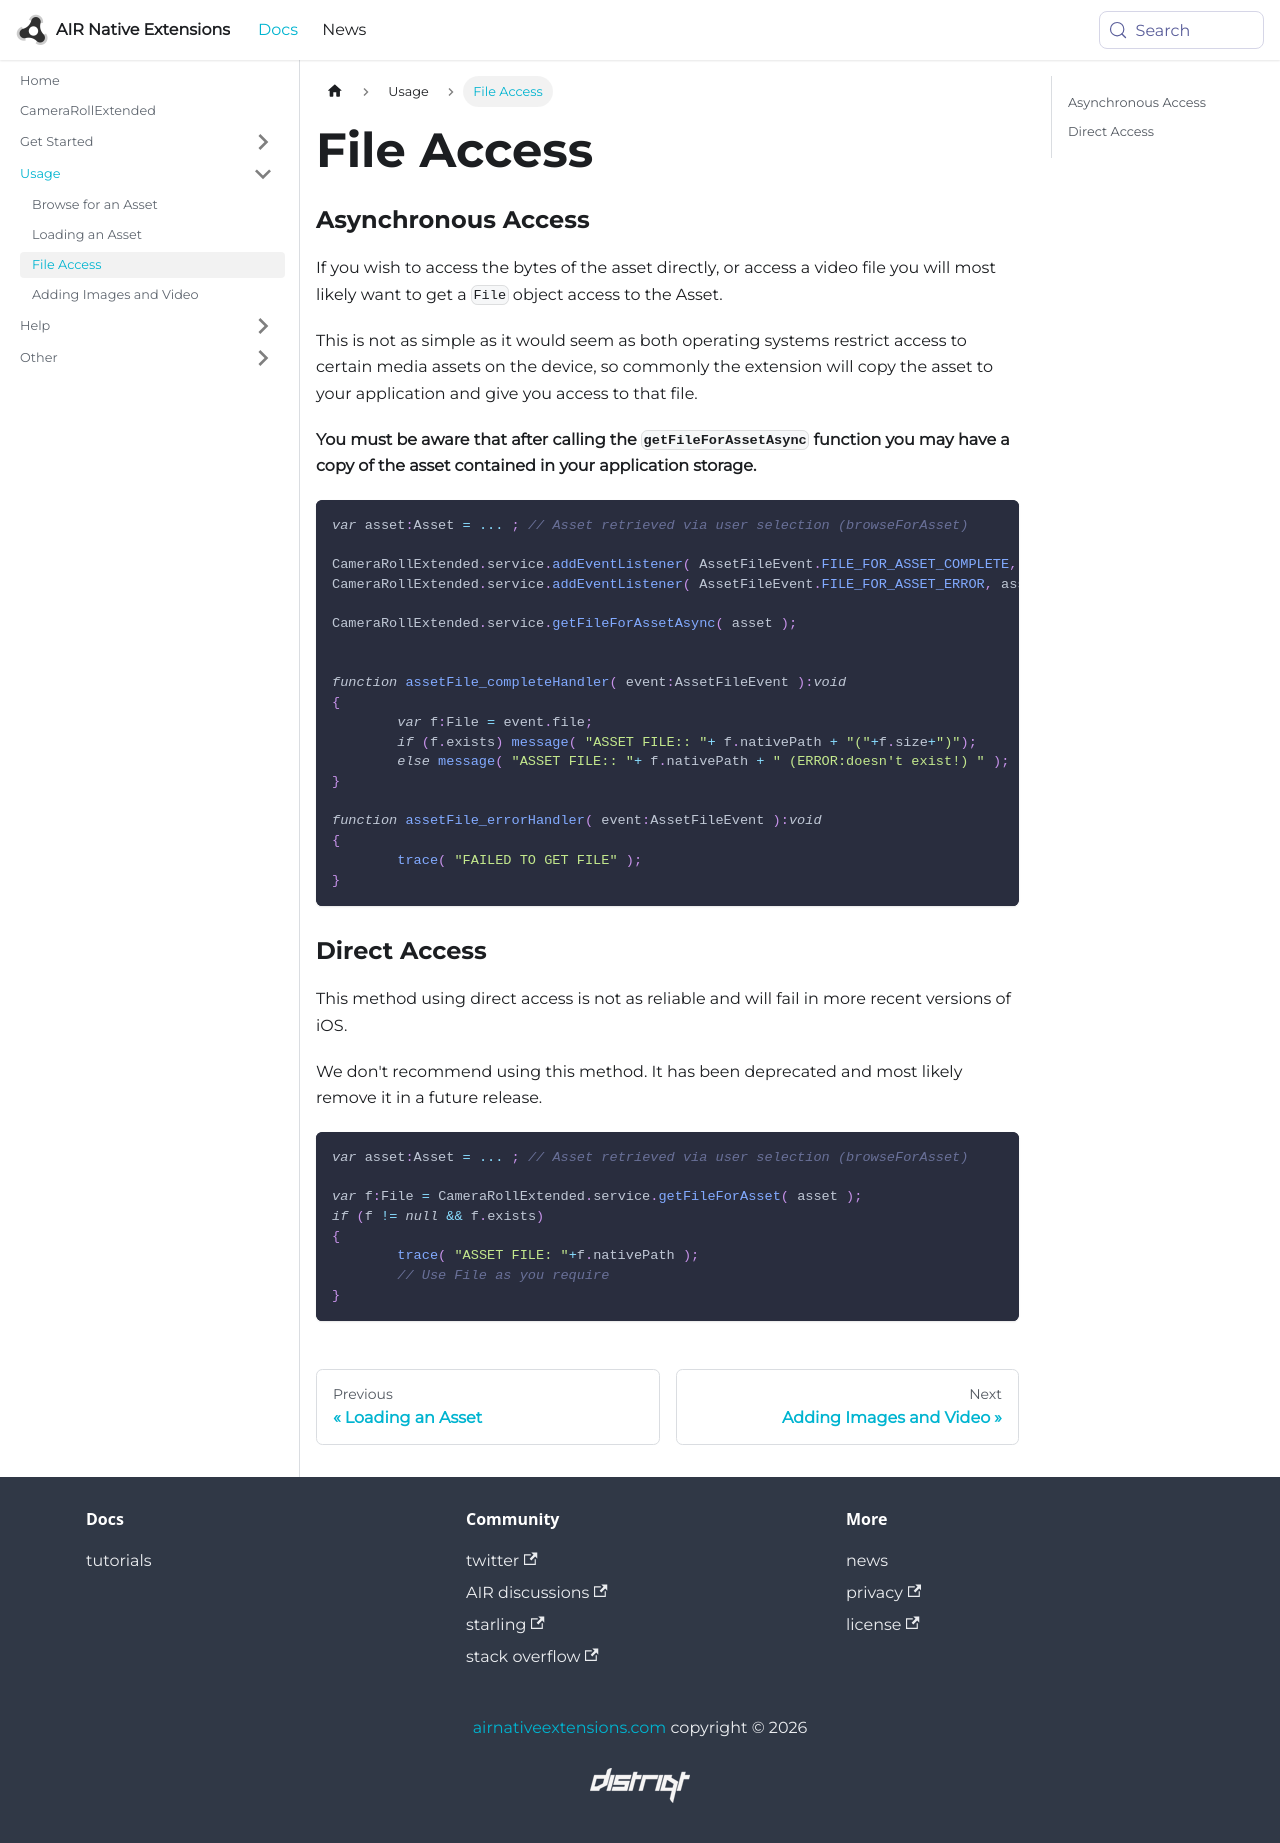

repository: airnativeextensions/nativeextensions-documentation · page: docs/camerarollextended/file-access/index.html · generator: docusaurus

---
title: File Access
sidebar_label: File Access
---

### Asynchronous Access

If you wish to access the bytes of the asset directly, or access a video file you will most likely want to get a `File` object access to the Asset. 

This is not as simple as it would seem as both operating systems restrict access to certain media assets on the device, so commonly the extension will copy the asset to your application and give you access to that file. 

**You must be aware that after calling the `getFileForAssetAsync` function you may have a copy of the asset contained in your application storage.**


```actionscript
var asset:Asset = ... ; // Asset retrieved via user selection (browseForAsset)

CameraRollExtended.service.addEventListener( AssetFileEvent.FILE_FOR_ASSET_COMPLETE, assetFile_completeHandler );
CameraRollExtended.service.addEventListener( AssetFileEvent.FILE_FOR_ASSET_ERROR, assetFile_errorHandler );

CameraRollExtended.service.getFileForAssetAsync( asset ); 


function assetFile_completeHandler( event:AssetFileEvent ):void
{
	var f:File = event.file;
	if (f.exists) message( "ASSET FILE:: "+ f.nativePath + "("+f.size+")");
	else message( "ASSET FILE:: "+ f.nativePath + " (ERROR:doesn't exist!) " );
}

function assetFile_errorHandler( event:AssetFileEvent ):void
{
	trace( "FAILED TO GET FILE" );
}
```


### Direct Access

This method using direct access is not as reliable and will fail in more recent versions of iOS.

We don't recommend using this method. It has been deprecated and most likely remove it in a future release.

```actionscript
var asset:Asset = ... ; // Asset retrieved via user selection (browseForAsset)

var f:File = CameraRollExtended.service.getFileForAsset( asset );
if (f != null && f.exists)
{
	trace( "ASSET FILE: "+f.nativePath );
	// Use File as you require
}
```
